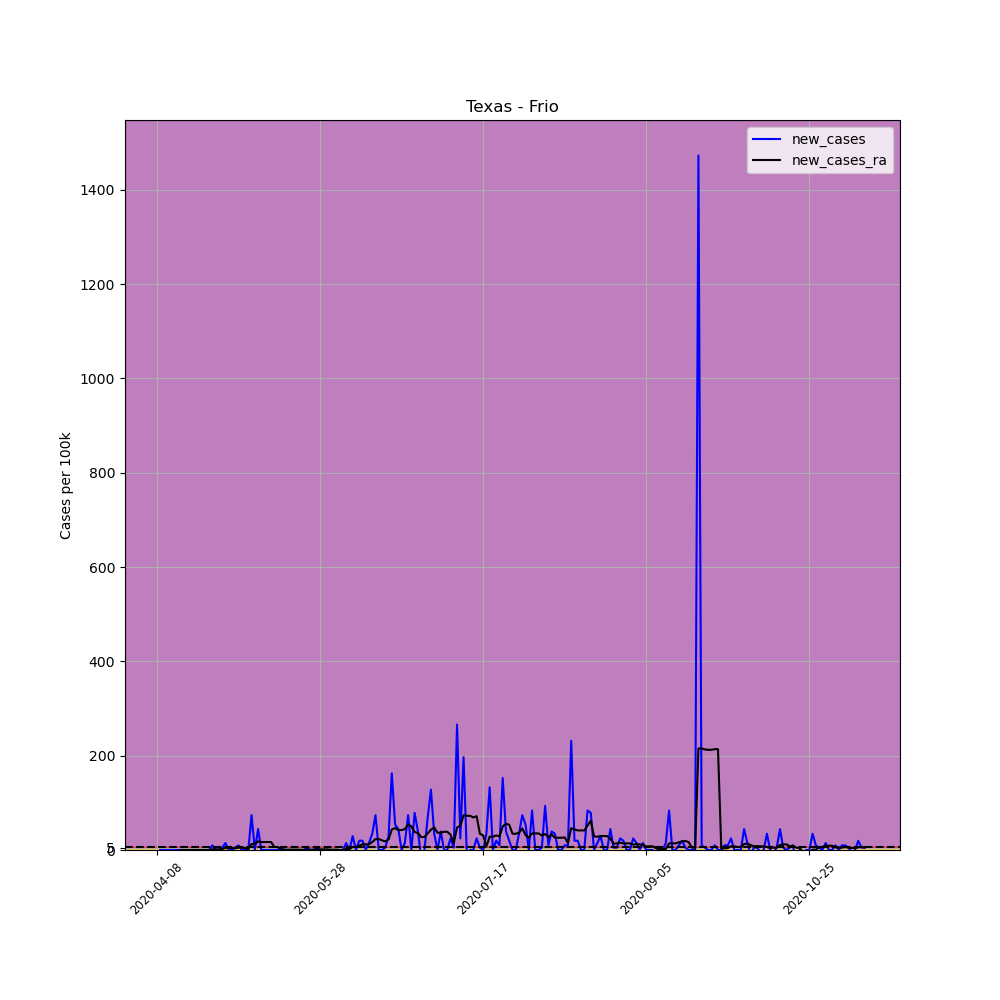

Data behind this chart, as committed beside it:
, date, county, state, fips, cases, deaths, COUNTY, STNAME, CTYNAME, POPESTIMATE2019, per_100k, per_100k_ra, new_cases, new_cases_ra
591545, 2020-04-08, Frio, Texas, 48163, 1, 0, 163, Texas, Frio, 20306, 4.925, , , 
591546, 2020-04-09, Frio, Texas, 48163, 1, 0, 163, Texas, Frio, 20306, 4.925, , 0.0, 
591547, 2020-04-10, Frio, Texas, 48163, 1, 0, 163, Texas, Frio, 20306, 4.925, , 0.0, 
591548, 2020-04-11, Frio, Texas, 48163, 1, 0, 163, Texas, Frio, 20306, 4.925, , 0.0, 
591549, 2020-04-12, Frio, Texas, 48163, 1, 0, 163, Texas, Frio, 20306, 4.925, , 0.0, 
591550, 2020-04-13, Frio, Texas, 48163, 1, 0, 163, Texas, Frio, 20306, 4.925, , 0.0, 
591551, 2020-04-14, Frio, Texas, 48163, 1, 0, 163, Texas, Frio, 20306, 4.925, 4.925, 0.0, 
591552, 2020-04-15, Frio, Texas, 48163, 1, 0, 163, Texas, Frio, 20306, 4.925, 4.925, 0.0, 0.0
591553, 2020-04-16, Frio, Texas, 48163, 1, 0, 163, Texas, Frio, 20306, 4.925, 4.925, 0.0, 0.0
591554, 2020-04-17, Frio, Texas, 48163, 1, 0, 163, Texas, Frio, 20306, 4.925, 4.925, 0.0, 0.0
591555, 2020-04-18, Frio, Texas, 48163, 1, 0, 163, Texas, Frio, 20306, 4.925, 4.925, 0.0, 0.0
591556, 2020-04-19, Frio, Texas, 48163, 1, 0, 163, Texas, Frio, 20306, 4.925, 4.925, 0.0, 0.0
591557, 2020-04-20, Frio, Texas, 48163, 1, 0, 163, Texas, Frio, 20306, 4.925, 4.925, 0.0, 0.0
591558, 2020-04-21, Frio, Texas, 48163, 1, 0, 163, Texas, Frio, 20306, 4.925, 4.925, 0.0, 0.0
591559, 2020-04-22, Frio, Texas, 48163, 1, 0, 163, Texas, Frio, 20306, 4.925, 4.925, 0.0, 0.0
591560, 2020-04-23, Frio, Texas, 48163, 1, 0, 163, Texas, Frio, 20306, 4.925, 4.925, 0.0, 0.0
591561, 2020-04-24, Frio, Texas, 48163, 1, 0, 163, Texas, Frio, 20306, 4.925, 4.925, 0.0, 0.0
591562, 2020-04-25, Frio, Texas, 48163, 3, 0, 163, Texas, Frio, 20306, 14.77, 6.332, 9.849, 1.407
591563, 2020-04-26, Frio, Texas, 48163, 3, 0, 163, Texas, Frio, 20306, 14.77, 7.739, 0.0, 1.407
591564, 2020-04-27, Frio, Texas, 48163, 3, 0, 163, Texas, Frio, 20306, 14.77, 9.146, 0.0, 1.407
591565, 2020-04-28, Frio, Texas, 48163, 4, 0, 163, Texas, Frio, 20306, 19.7, 11.26, 4.925, 2.111
591566, 2020-04-29, Frio, Texas, 48163, 7, 0, 163, Texas, Frio, 20306, 34.47, 15.48, 14.77, 4.221
591567, 2020-04-30, Frio, Texas, 48163, 7, 0, 163, Texas, Frio, 20306, 34.47, 19.7, 0.0, 4.221
591568, 2020-05-01, Frio, Texas, 48163, 7, 0, 163, Texas, Frio, 20306, 34.47, 23.92, 0.0, 4.221
591569, 2020-05-02, Frio, Texas, 48163, 8, 0, 163, Texas, Frio, 20306, 39.4, 27.44, 4.925, 3.518
591570, 2020-05-03, Frio, Texas, 48163, 10, 0, 163, Texas, Frio, 20306, 49.25, 32.36, 9.849, 4.925
591571, 2020-05-04, Frio, Texas, 48163, 10, 0, 163, Texas, Frio, 20306, 49.25, 37.29, 0.0, 4.925
591572, 2020-05-05, Frio, Texas, 48163, 10, 0, 163, Texas, Frio, 20306, 49.25, 41.51, 0.0, 4.221
591573, 2020-05-06, Frio, Texas, 48163, 10, 0, 163, Texas, Frio, 20306, 49.25, 43.62, 0.0, 2.111
591574, 2020-05-07, Frio, Texas, 48163, 25, 0, 163, Texas, Frio, 20306, 123.1, 56.28, 73.87, 12.66
591575, 2020-05-08, Frio, Texas, 48163, 25, 0, 163, Texas, Frio, 20306, 123.1, 68.95, 0.0, 12.66
591576, 2020-05-09, Frio, Texas, 48163, 34, 0, 163, Texas, Frio, 20306, 167.4, 87.24, 44.32, 18.29
591577, 2020-05-10, Frio, Texas, 48163, 34, 0, 163, Texas, Frio, 20306, 167.4, 104.1, 0.0, 16.88
591578, 2020-05-11, Frio, Texas, 48163, 34, 0, 163, Texas, Frio, 20306, 167.4, 121, 0.0, 16.88
591579, 2020-05-12, Frio, Texas, 48163, 34, 0, 163, Texas, Frio, 20306, 167.4, 137.9, 0.0, 16.88
591580, 2020-05-13, Frio, Texas, 48163, 34, 0, 163, Texas, Frio, 20306, 167.4, 154.8, 0.0, 16.88
591581, 2020-05-14, Frio, Texas, 48163, 34, 0, 163, Texas, Frio, 20306, 167.4, 161.1, 0.0, 6.332
591582, 2020-05-15, Frio, Texas, 48163, 34, 0, 163, Texas, Frio, 20306, 167.4, 167.4, 0.0, 6.332
591583, 2020-05-16, Frio, Texas, 48163, 35, 0, 163, Texas, Frio, 20306, 172.4, 168.1, 4.925, 0.7035
591584, 2020-05-17, Frio, Texas, 48163, 35, 0, 163, Texas, Frio, 20306, 172.4, 168.8, 0.0, 0.7035
591585, 2020-05-18, Frio, Texas, 48163, 35, 0, 163, Texas, Frio, 20306, 172.4, 169.5, 0.0, 0.7035
591586, 2020-05-19, Frio, Texas, 48163, 35, 0, 163, Texas, Frio, 20306, 172.4, 170.3, 0.0, 0.7035
591587, 2020-05-20, Frio, Texas, 48163, 35, 0, 163, Texas, Frio, 20306, 172.4, 171, 0.0, 0.7035
591588, 2020-05-21, Frio, Texas, 48163, 35, 0, 163, Texas, Frio, 20306, 172.4, 171.7, 0.0, 0.7035
591589, 2020-05-22, Frio, Texas, 48163, 35, 0, 163, Texas, Frio, 20306, 172.4, 172.4, 0.0, 0.7035
591590, 2020-05-23, Frio, Texas, 48163, 35, 0, 163, Texas, Frio, 20306, 172.4, 172.4, 0.0, 0.0
591591, 2020-05-24, Frio, Texas, 48163, 36, 0, 163, Texas, Frio, 20306, 177.3, 173.1, 4.925, 0.7035
591592, 2020-05-25, Frio, Texas, 48163, 36, 0, 163, Texas, Frio, 20306, 177.3, 173.8, 0.0, 0.7035
591593, 2020-05-26, Frio, Texas, 48163, 36, 0, 163, Texas, Frio, 20306, 177.3, 174.5, 0.0, 0.7035
591594, 2020-05-27, Frio, Texas, 48163, 37, 0, 163, Texas, Frio, 20306, 182.2, 175.9, 4.925, 1.407
591595, 2020-05-28, Frio, Texas, 48163, 37, 0, 163, Texas, Frio, 20306, 182.2, 177.3, 0.0, 1.407
591596, 2020-05-29, Frio, Texas, 48163, 37, 0, 163, Texas, Frio, 20306, 182.2, 178.7, 0.0, 1.407
591597, 2020-05-30, Frio, Texas, 48163, 37, 0, 163, Texas, Frio, 20306, 182.2, 180.1, 0.0, 1.407
591598, 2020-05-31, Frio, Texas, 48163, 37, 0, 163, Texas, Frio, 20306, 182.2, 180.8, 0.0, 0.7035
591599, 2020-06-01, Frio, Texas, 48163, 37, 0, 163, Texas, Frio, 20306, 182.2, 181.5, 0.0, 0.7035
591600, 2020-06-02, Frio, Texas, 48163, 37, 0, 163, Texas, Frio, 20306, 182.2, 182.2, 0.0, 0.7035
591601, 2020-06-03, Frio, Texas, 48163, 37, 0, 163, Texas, Frio, 20306, 182.2, 182.2, 0.0, 0.0
591602, 2020-06-04, Frio, Texas, 48163, 37, 0, 163, Texas, Frio, 20306, 182.2, 182.2, 0.0, 0.0
591603, 2020-06-05, Frio, Texas, 48163, 40, 0, 163, Texas, Frio, 20306, 197, 184.3, 14.77, 2.111
591604, 2020-06-06, Frio, Texas, 48163, 40, 0, 163, Texas, Frio, 20306, 197, 186.4, 0.0, 2.111
... 158 more rows
